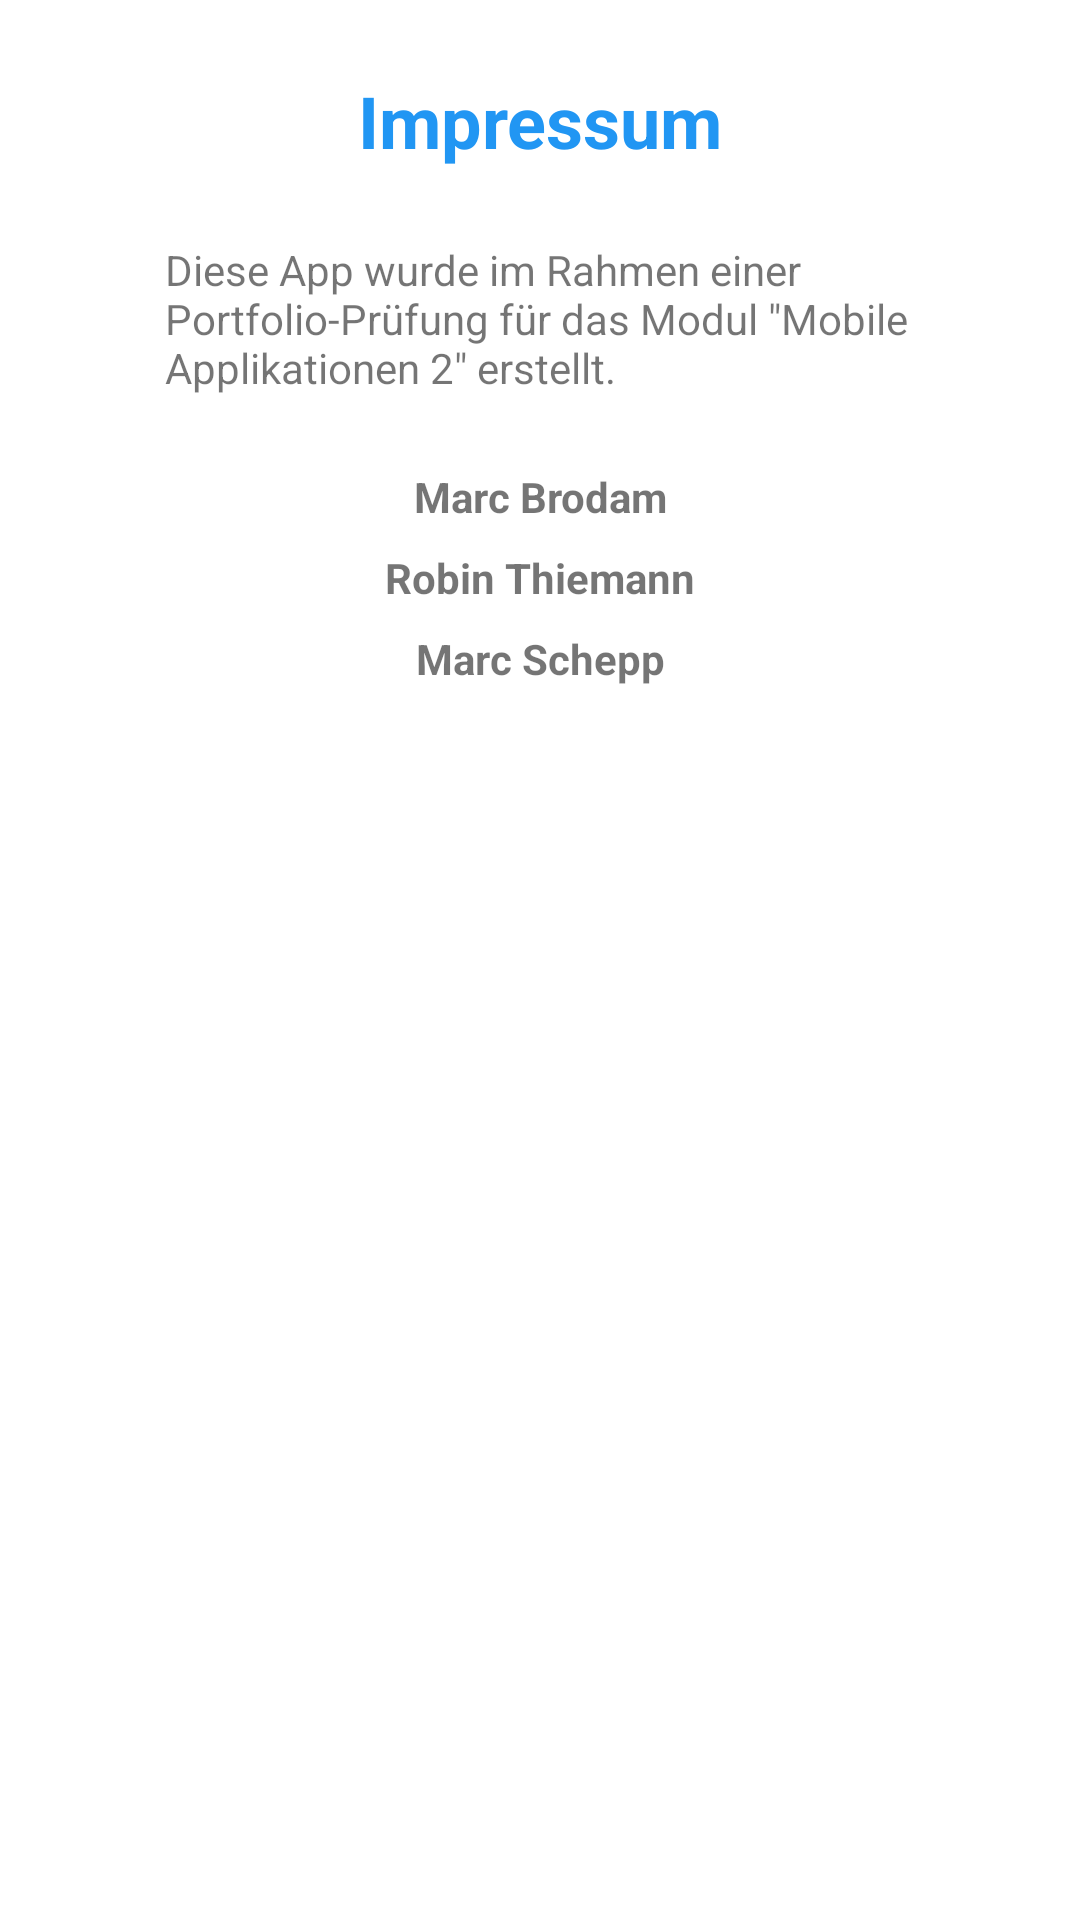

Produce the Android XML layout that renders to this screen, including the resource entries it uses.
<!-- AndroidManifest.xml: application theme Theme.DHapp -->
<!-- res/layout/fragment_impressum.xml -->
<?xml version="1.0" encoding="utf-8"?>
<androidx.constraintlayout.widget.ConstraintLayout xmlns:android="http://schemas.android.com/apk/res/android"
    xmlns:app="http://schemas.android.com/apk/res-auto"
    android:layout_width="match_parent" android:layout_height="match_parent">

    <TextView
        android:id="@+id/impressumHeadline"
        android:layout_width="wrap_content"
        android:layout_height="wrap_content"
        android:layout_marginTop="24dp"
        android:text="Impressum"
        android:textColor="#2196F3"
        android:textSize="24sp"
        android:textStyle="bold"
        app:layout_constraintEnd_toEndOf="parent"
        app:layout_constraintStart_toStartOf="parent"
        app:layout_constraintTop_toTopOf="parent" />

    <TextView
        android:id="@+id/Explanation"
        android:layout_width="250dp"
        android:layout_height="wrap_content"
        android:layout_marginTop="24dp"
        android:text='Diese App wurde im Rahmen einer Portfolio-Prüfung für das Modul "Mobile Applikationen 2" erstellt.'
        android:textAlignment="center"
        app:layout_constraintEnd_toEndOf="parent"
        app:layout_constraintStart_toStartOf="parent"
        app:layout_constraintTop_toBottomOf="@+id/impressumHeadline" />

    <TextView
        android:id="@+id/Name1"
        android:layout_width="wrap_content"
        android:layout_height="wrap_content"
        android:layout_marginTop="24dp"
        android:text="Marc Brodam"
        android:textStyle="bold"
        app:layout_constraintEnd_toEndOf="parent"
        app:layout_constraintStart_toStartOf="parent"
        app:layout_constraintTop_toBottomOf="@+id/Explanation" />

    <TextView
        android:id="@+id/Name2"
        android:layout_width="wrap_content"
        android:layout_height="wrap_content"
        android:layout_marginTop="8dp"
        android:text="Robin Thiemann"
        android:textStyle="bold"
        app:layout_constraintEnd_toEndOf="parent"
        app:layout_constraintStart_toStartOf="parent"
        app:layout_constraintTop_toBottomOf="@+id/Name1" />

    <TextView
        android:id="@+id/Name3"
        android:layout_width="wrap_content"
        android:layout_height="wrap_content"
        android:layout_marginTop="8dp"
        android:text="Marc Schepp"
        android:textStyle="bold"
        app:layout_constraintEnd_toEndOf="parent"
        app:layout_constraintStart_toStartOf="parent"
        app:layout_constraintTop_toBottomOf="@+id/Name2" />


</androidx.constraintlayout.widget.ConstraintLayout>
<!-- resources referenced by this layout -->
<resources>
  <style name="Theme.DHapp" parent="Theme.MaterialComponents.DayNight.DarkActionBar">
          
          <item name="colorPrimary">@color/purple_500</item>
          <item name="colorPrimaryVariant">@color/purple_700</item>
          <item name="colorOnPrimary">@color/white</item>
          
          <item name="colorSecondary">@color/teal_200</item>
          <item name="colorSecondaryVariant">@color/teal_700</item>
          <item name="colorOnSecondary">@color/black</item>
          
          <item name="android:statusBarColor" tools:targetApi="l">?attr/colorPrimaryVariant</item>
          
      </style>
  <color name="purple_500">#FF6200EE</color>
  <color name="purple_700">#FF3700B3</color>
  <color name="white">#FFFFFFFF</color>
  <color name="teal_200">#FF03DAC5</color>
  <color name="teal_700">#FF018786</color>
  <color name="black">#FF000000</color>
</resources>
